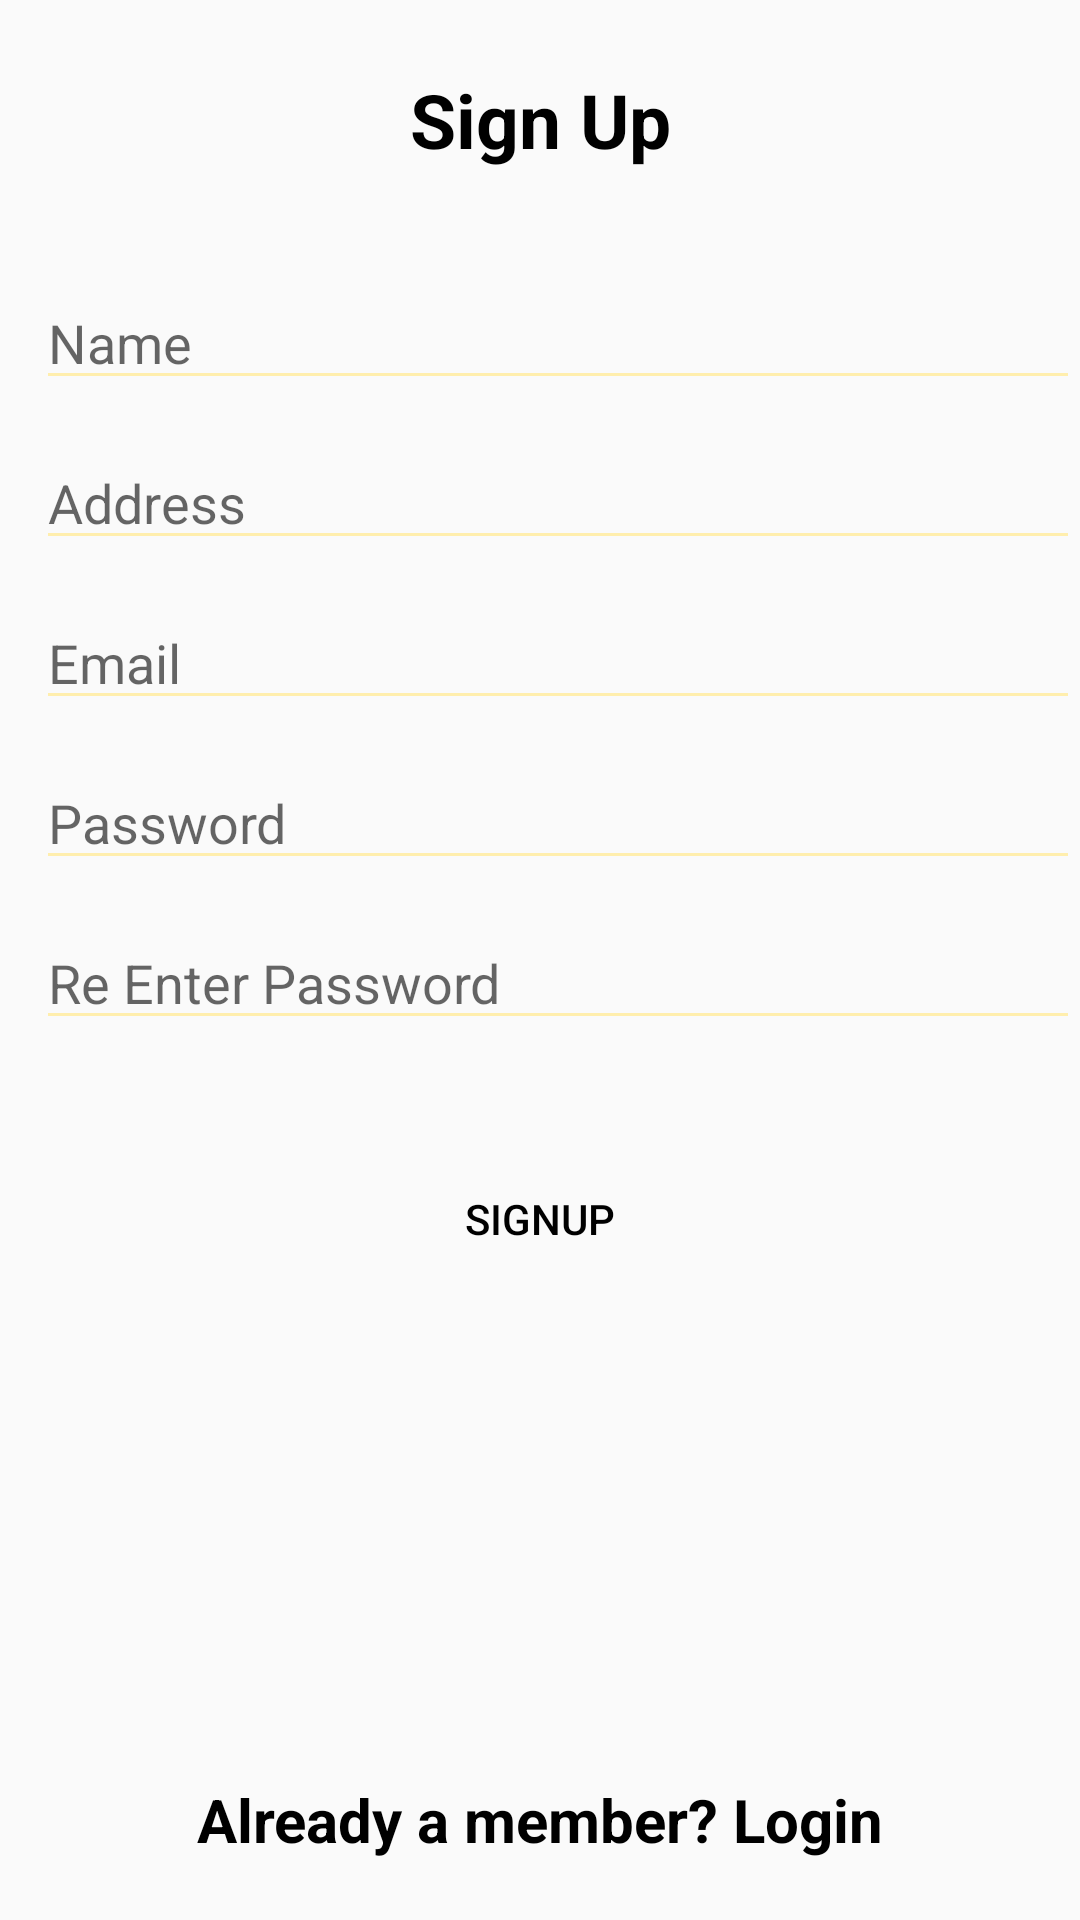

Write the Android layout XML for this screen, with the resource values it uses.
<!-- AndroidManifest.xml: application theme AppTheme -->
<!-- res/layout/activity_signup.xml -->
<?xml version="1.0" encoding="utf-8"?>
<RelativeLayout xmlns:android="http://schemas.android.com/apk/res/android"
    xmlns:app="http://schemas.android.com/apk/res-auto"
    xmlns:tools="http://schemas.android.com/tools"
    android:layout_width="match_parent"
    android:layout_height="match_parent"
    android:id="@+id/signup"
    android:background="@drawable/walls"
    tools:context="com.example.manish.apptopintro22.Signup">


    <TextView
        android:id="@+id/tvsignup"
        android:layout_width="150dp"
        android:layout_height="50dp"
        android:layout_alignParentTop="true"
        android:layout_centerHorizontal="true"
        android:layout_marginTop="15dp"
        android:background="@drawable/shape"
        android:gravity="center"
        android:text="Sign Up"
        android:textColor="#000000"
        android:textSize="25dp"
        android:textStyle="bold" />


    <EditText
        android:id="@+id/etname"
        android:layout_width="match_parent"
        android:layout_height="wrap_content"
        android:layout_alignParentLeft="true"
        android:layout_alignParentStart="true"
        android:layout_below="@+id/tvsignup"
        android:layout_marginLeft="12dp"
        android:layout_marginStart="12dp"
        android:layout_marginTop="27dp"
        android:backgroundTint="#ffeead"
        android:hint="Name"
        android:inputType="textPersonName" />

    <EditText
        android:id="@+id/etaddress"
        android:layout_width="match_parent"
        android:layout_height="wrap_content"
        android:layout_alignLeft="@+id/etname"
        android:layout_alignStart="@+id/etname"
        android:layout_below="@+id/etname"
        android:layout_marginTop="12dp"
        android:backgroundTint="#ffeead"
        android:hint="Address"
        />

    <EditText
        android:id="@+id/etemailsignup"
        android:layout_width="match_parent"
        android:layout_height="wrap_content"
        android:layout_alignLeft="@+id/etaddress"
        android:layout_alignStart="@+id/etaddress"
        android:layout_below="@+id/etaddress"
        android:layout_marginTop="12dp"
        android:backgroundTint="#ffeead"
        android:hint="Email"/>

    <EditText
        android:id="@+id/password"
        android:layout_width="match_parent"
        android:layout_height="wrap_content"
        android:layout_alignLeft="@+id/etemailsignup"
        android:layout_alignStart="@+id/etemailsignup"
        android:layout_below="@+id/etemailsignup"
        android:layout_marginTop="12dp"
        android:backgroundTint="#ffeead"
        android:hint="Password"/>

    <EditText
        android:id="@+id/reenterpassword"
        android:layout_width="match_parent"
        android:layout_height="wrap_content"
        android:layout_alignLeft="@+id/password"
        android:layout_alignStart="@+id/password"
        android:layout_below="@+id/password"
        android:layout_marginTop="12dp"
        android:backgroundTint="#ffeead"
        android:hint="Re Enter Password"/>

    <Button
        android:id="@+id/btnsignup"
        android:layout_width="200dp"
        android:layout_height="55dp"
        android:layout_below="@+id/reenterpassword"
        android:layout_centerHorizontal="true"
        android:layout_marginTop="32dp"
        android:textColor="#000000"
        android:background="@drawable/shape"
        android:text="SignUp" />

    <TextView
        android:id="@+id/tvtologin"
        android:layout_width="match_parent"
        android:layout_height="35dp"
        android:layout_alignParentBottom="true"
        android:layout_centerHorizontal="true"
        android:layout_marginBottom="16dp"
        android:background="@drawable/shape"
        android:text="Already a member? Login"
        android:textSize="20dp"

        android:clickable="true"
        android:textColor="#000000"
        android:textStyle="bold"
        android:gravity="center"/>



</RelativeLayout>
<!-- resources referenced by this layout -->
<resources>
  <style name="AppTheme" parent="Theme.AppCompat.Light.NoActionBar">
          
          <item name="colorPrimary">@color/colorPrimary</item>
          <item name="colorPrimaryDark">@color/colorPrimaryDark</item>
          <item name="colorAccent">@color/colorAccent</item>
      </style>
  <!-- not gathered from this repository: default colours our renderer supplied (Android Studio template values) -->
  <color name="colorPrimary">#FF6200EE</color>
  <color name="colorPrimaryDark">#FF3700B3</color>
  <color name="colorAccent">#FF03DAC5</color>
</resources>
